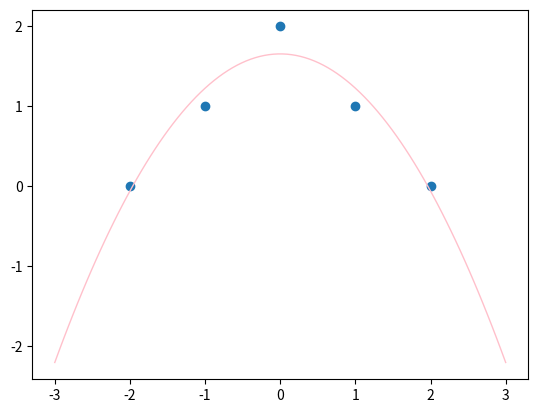

This chart was generated by the following Python code:
import numpy as np

x_array = np.array([-2, -1, 0, 1, 2])
y_array = np.array([0,1,2,1,0])
n = 2
m = len(x_array)  # 方程个数

A = np.ones(m).reshape((m, 1))
for i in range(n):
    A = np.hstack([A, (x_array ** (i + 1)).reshape((m, 1))])

from numpy.linalg import solve
alpha=np.dot(A.T, A)
belta= np.dot(A.T, y_array.T)
X = solve(alpha,belta)
print(X)
print(alpha)
print(belta)
#https://wenku.baidu.com/view/886e944ffe00bed5b9f3f90f76c66137ef064f5a.html p8
import matplotlib.pyplot as plt

x = np.linspace(-3, 3, 100, endpoint=True)
y = X[2]*x*x+X[1]*x+X[0]
plt.plot(x, y,color='pink',linewidth=1)
plt.scatter(x_array,y_array)
plt.savefig('8.png')
plt.show()

